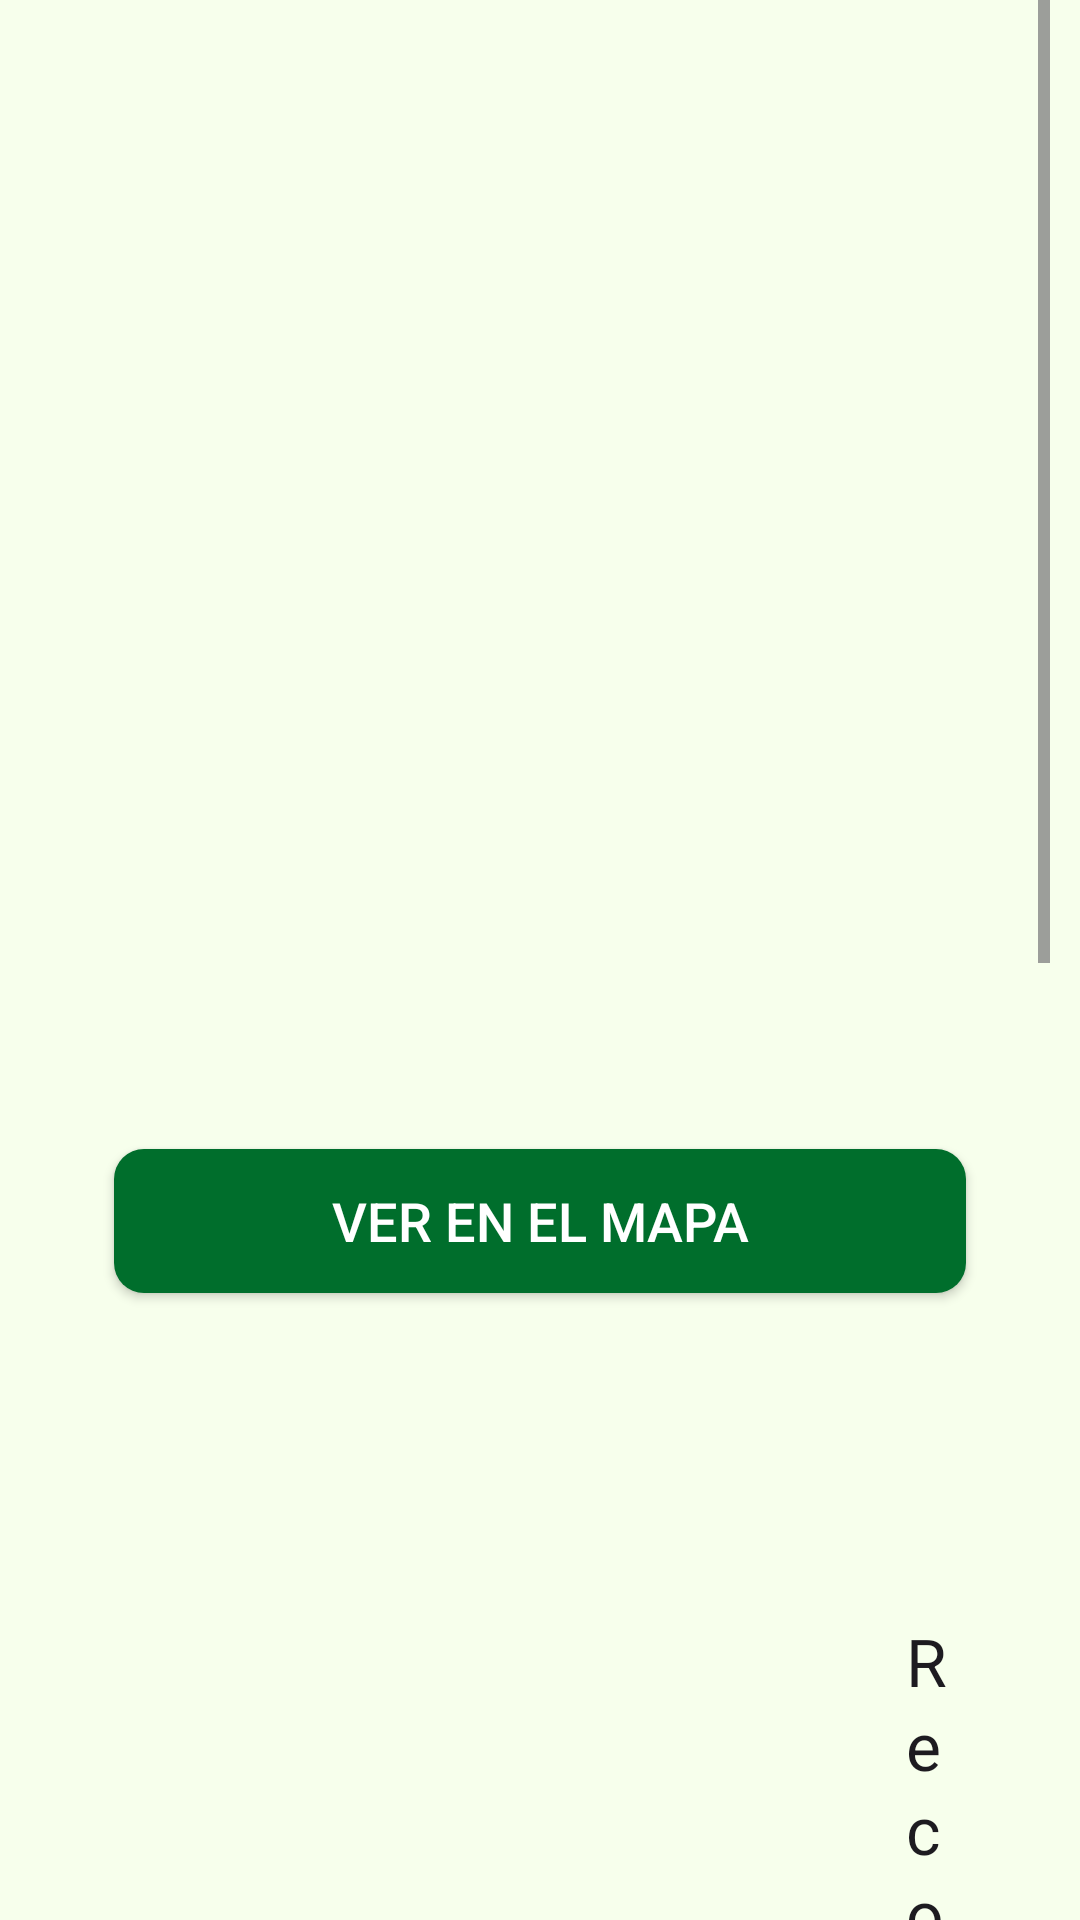

Produce the Android XML layout that renders to this screen, including the resource entries it uses.
<!-- AndroidManifest.xml: application theme AppTheme -->
<!-- res/layout/activity_sendero_detail.xml -->
<?xml version="1.0" encoding="utf-8"?>
<androidx.constraintlayout.widget.ConstraintLayout xmlns:android="http://schemas.android.com/apk/res/android"
    xmlns:app="http://schemas.android.com/apk/res-auto"
    xmlns:tools="http://schemas.android.com/tools"
    android:layout_width="match_parent"
    android:layout_height="match_parent"
    tools:context=".ui.home.SenderoDetailActivity"
    tools:ignore="ExtraText">

    <ScrollView
        android:layout_width="match_parent"
        android:layout_height="wrap_content"
        android:layout_margin="@dimen/default_margin"
        android:clickable="true"
        android:focusable="true"
        app:cardCornerRadius="@dimen/default_margin"
        app:strokeWidth="2dp"
        app:strokeColor="@color/cardview_dark_background"
        tools:ignore="MissingConstraints">

        <androidx.constraintlayout.widget.ConstraintLayout
            android:layout_width="match_parent"
            android:layout_height="wrap_content"
            android:padding="@dimen/double_default">

            <com.google.android.material.imageview.ShapeableImageView
                android:id="@+id/imagen"
                android:layout_width="match_parent"
                android:layout_height="250dp"
                app:layout_constraintEnd_toEndOf="parent"
                app:layout_constraintStart_toStartOf="parent"
                app:layout_constraintTop_toTopOf="parent"/>

            <TextView
                android:id="@+id/nombre"
                style="@style/TextAppearance.Material3.TitleLarge"
                android:layout_width="0dp"
                android:layout_height="wrap_content"
                android:textAlignment="center"
                app:layout_constraintEnd_toEndOf="parent"
                app:layout_constraintStart_toStartOf="parent"
                app:layout_constraintTop_toBottomOf="@id/imagen" />

            <TextView
                android:id="@+id/descripcion"
                style="@style/TextAppearance.Material3.BodySmall"
                android:layout_width="0dp"
                android:layout_height="wrap_content"
                android:textAlignment="center"
                app:layout_constraintEnd_toEndOf="parent"
                app:layout_constraintStart_toStartOf="parent"
                app:layout_constraintTop_toBottomOf="@id/nombre" />

            <TextView

                android:id="@+id/municipio"
                style="@style/TextAppearance.Material3.BodyMedium"
                android:layout_width="0dp"
                android:layout_height="wrap_content"
                android:textAlignment="center"
                app:layout_constraintEnd_toEndOf="parent"
                app:layout_constraintStart_toStartOf="parent"
                app:layout_constraintTop_toBottomOf="@id/descripcion" />

            <TextView
                android:id="@+id/distancia"
                style="@style/TextAppearance.Material3.BodySmall"
                android:layout_width="0dp"
                android:layout_height="wrap_content"
                android:textAlignment="center"
                app:layout_constraintEnd_toEndOf="parent"
                app:layout_constraintStart_toStartOf="parent"
                app:layout_constraintTop_toBottomOf="@id/municipio" />

            <TextView
                android:id="@+id/ubicacion"
                style="@style/TextAppearance.Material3.BodyLarge"
                android:layout_width="0dp"
                android:layout_height="wrap_content"
                android:textAlignment="center"
                android:textColor="@color/md_theme_dark_onPrimary"
                app:layout_constraintEnd_toEndOf="parent"
                app:layout_constraintStart_toStartOf="parent"
                app:layout_constraintTop_toBottomOf="@id/distancia" />

            <Button
                android:id="@+id/btn_view_on_map"
                android:layout_width="match_parent"
                android:layout_height="wrap_content"
                android:layout_marginStart="8dp"
                android:layout_marginTop="32dp"
                android:layout_marginEnd="8dp"
                android:background="@drawable/shape_button_rounded"
                android:gravity="center"
                android:paddingTop="8dp"
                android:paddingBottom="8dp"
                android:text="@string/btn_text_view_on_map"
                android:textColor="@color/md_theme_light_onPrimary"
                android:textSize="18sp"
                app:layout_constraintEnd_toEndOf="parent"
                app:layout_constraintHorizontal_bias="1.0"
                app:layout_constraintStart_toStartOf="parent"
                app:layout_constraintTop_toBottomOf="@id/distancia" />

            <LinearLayout
                android:layout_width="wrap_content"
                android:layout_height="wrap_content"
                android:id="@+id/ll_chip"
                android:padding="10dp"
                android:gravity="center"
                android:orientation="horizontal"
                app:layout_constraintTop_toBottomOf="@+id/btn_view_on_map"
                >
                <TextView
                    android:layout_width="wrap_content"
                    android:layout_height="wrap_content"
                    android:id="@+id/chip_alta"
                    style="@style/TextAppearance.Material3.TitleLarge"
                    android:text="@string/alta_dificultad"/>
                <TextView
                    android:layout_width="wrap_content"
                    android:layout_height="wrap_content"
                    android:id="@+id/chip_media"
                    style="@style/TextAppearance.Material3.TitleLarge"
                    android:text="@string/media_dificultad"/>
                <TextView
                    android:layout_width="wrap_content"
                    android:layout_height="wrap_content"
                    android:id="@+id/chip_baja"
                    style="@style/TextAppearance.Material3.TitleLarge"
                    android:text="@string/baja_dificultad" />
            </LinearLayout>

            <com.google.android.material.button.MaterialButton
                android:id="@+id/like"
                android:layout_width="36dp"
                android:layout_height="36dp"
                android:layout_marginTop="12dp"
                android:layout_marginEnd="12dp"
                android:insetLeft="0dp"
                android:insetTop="0dp"
                android:insetRight="0dp"
                android:insetBottom="0dp"
                android:paddingStart="9dp"
                android:paddingEnd="0dp"
                app:cornerRadius="25dp"
                app:icon="@drawable/baseline_favorite_24"
                app:iconPadding="0dp"
                app:layout_constraintEnd_toStartOf="@id/completado"
                app:layout_constraintTop_toBottomOf="@id/ll_chip" />

            <com.google.android.material.button.MaterialButton
                android:id="@+id/completado"
                android:layout_width="36dp"
                android:layout_height="36dp"
                android:layout_marginEnd="12dp"
                android:insetLeft="0dp"
                android:insetTop="0dp"
                android:insetRight="0dp"
                android:insetBottom="0dp"
                android:paddingStart="9dp"
                android:paddingEnd="0dp"
                app:cornerRadius="25dp"
                app:icon="@drawable/baseline_check_circle_24"
                app:iconPadding="0dp"
                app:layout_constraintBottom_toBottomOf="@id/like"
                app:layout_constraintEnd_toEndOf="parent"
                app:layout_constraintTop_toTopOf="@id/like" />


        </androidx.constraintlayout.widget.ConstraintLayout>

    </ScrollView>

</androidx.constraintlayout.widget.ConstraintLayout>
<!-- resources referenced by this layout -->
<resources>
  <color name="md_theme_dark_onPrimary">#003913</color>
  <color name="md_theme_light_onPrimary">#FFFFFF</color>
  <dimen name="default_margin">10dp</dimen>
  <dimen name="double_default">20dp</dimen>
  <!-- drawable shape_button_rounded (drawable) -->
  <?xml version="1.0" encoding="utf-8"?>
  <shape xmlns:android="http://schemas.android.com/apk/res/android"
      android:shape="rectangle">
      <solid android:color="@color/md_theme_light_surfaceTint" />
  
      <corners android:radius="@dimen/button_radius" />
  </shape>
  
  <string name="alta_dificultad">Recorrido de alta dificultad</string>
  <string name="baja_dificultad">Recorrido de baja dificultad</string>
  <string name="btn_text_view_on_map">VER EN EL MAPA</string>
  <string name="media_dificultad">Recorrido de media dificultad</string>
  <color name="md_theme_light_surfaceTint">#006E2C</color>
  <dimen name="button_radius">10dp</dimen>
  <color name="md_theme_light_primary">#006E2C</color>
  <color name="md_theme_light_primaryContainer">#7BFD93</color>
  <color name="md_theme_light_onPrimaryContainer">#002108</color>
  <color name="md_theme_light_secondary">#6D5E00</color>
  <color name="md_theme_light_onSecondary">#FFFFFF</color>
  <color name="md_theme_light_secondaryContainer">#FCE265</color>
  <color name="md_theme_light_onSecondaryContainer">#211B00</color>
  <color name="md_theme_light_tertiary">#49680C</color>
  <color name="md_theme_light_onTertiary">#FFFFFF</color>
  <color name="md_theme_light_tertiaryContainer">#C9F087</color>
  <color name="md_theme_light_onTertiaryContainer">#131F00</color>
  <color name="md_theme_light_error">#BA1A1A</color>
  <color name="md_theme_light_errorContainer">#FFDAD6</color>
  <color name="md_theme_light_onError">#FFFFFF</color>
  <color name="md_theme_light_onErrorContainer">#410002</color>
  <color name="md_theme_light_background">#F7FFEC</color>
  <color name="md_theme_light_onBackground">#082100</color>
  <color name="md_theme_light_surface">#F7FFEC</color>
  <color name="md_theme_light_onSurface">#082100</color>
  <color name="md_theme_light_surfaceVariant">#DDE5D9</color>
  <color name="md_theme_light_onSurfaceVariant">#424940</color>
  <color name="md_theme_light_outline">#727970</color>
  <color name="md_theme_light_inverseOnSurface">#CEFFAE</color>
  <color name="md_theme_light_inverseSurface">#133800</color>
  <color name="md_theme_light_inversePrimary">#5EDF79</color>
</resources>
